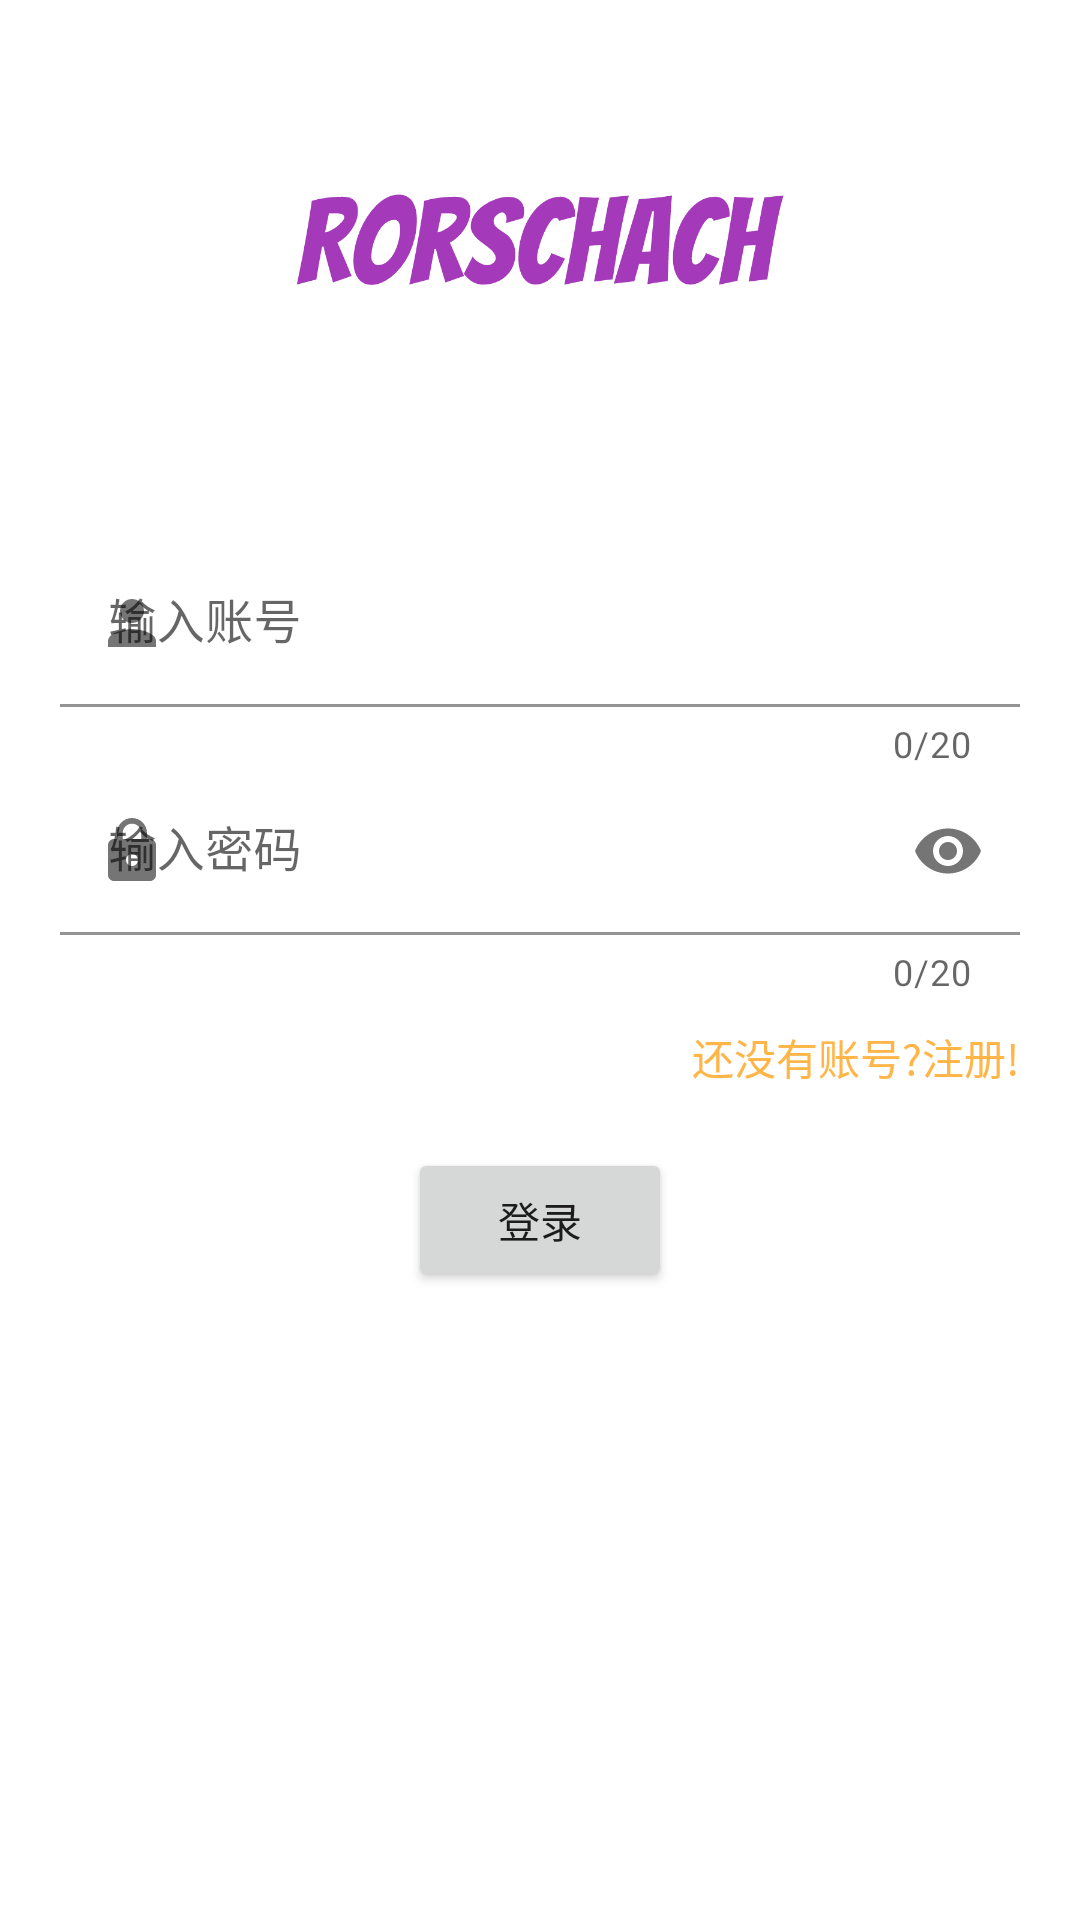

This screen was rendered from an Android layout file. Write that file and the resources it references.
<!-- AndroidManifest.xml: application theme ZcyiStyle -->
<!-- res/layout/activity_login.xml -->
<?xml version="1.0" encoding="UTF-8" ?>
<layout xmlns:android="http://schemas.android.com/apk/res/android"
    xmlns:app="http://schemas.android.com/apk/res-auto"
    xmlns:tools="http://schemas.android.com/tools">

    <data>

    </data>

    <FrameLayout
        android:layout_width="match_parent"
        android:layout_height="match_parent"
        android:orientation="vertical"
        tools:context=".LoginActivity">

        <View
            android:id="@+id/root"
            android:layout_width="match_parent"
            android:layout_height="match_parent" />

        <LinearLayout
            android:layout_width="match_parent"
            android:layout_height="wrap_content"
            android:orientation="vertical">

            <ImageView
                android:layout_width="200dp"
                android:layout_height="120dp"
                android:layout_gravity="center"
                android:layout_margin="20dp"
                android:src="@drawable/rorschach"
                android:textSize="30sp" />

            <LinearLayout
                android:layout_width="match_parent"
                android:layout_height="wrap_content"
                android:layout_margin="20dp"
                android:orientation="vertical">

                <com.google.android.material.textfield.TextInputLayout
                    android:layout_width="match_parent"
                    android:layout_height="wrap_content"
                    app:counterEnabled="true"
                    app:counterMaxLength="20"
                    app:errorEnabled="true"
                    app:startIconDrawable="@drawable/ic_user_24">

                    <EditText
                        android:id="@+id/username"
                        android:layout_width="match_parent"
                        android:layout_height="wrap_content"
                        android:autofillHints="username"
                        android:background="@color/transparent"
                        android:drawablePadding="4dp"
                        android:hint="@string/enterUsername"
                        android:inputType="text"
                        android:maxLength="20"
                        android:maxLines="1" />

                </com.google.android.material.textfield.TextInputLayout>

                <com.google.android.material.textfield.TextInputLayout
                    android:layout_width="match_parent"
                    android:layout_height="wrap_content"
                    app:counterEnabled="true"
                    app:counterMaxLength="20"
                    app:errorEnabled="true"
                    app:passwordToggleEnabled="true"
                    app:startIconDrawable="@drawable/ic_password_24">

                    <EditText
                        android:id="@+id/password"
                        android:layout_width="match_parent"
                        android:layout_height="wrap_content"
                        android:autofillHints="password"
                        android:background="@color/transparent"
                        android:drawablePadding="4dp"
                        android:hint="@string/enterPassword"
                        android:inputType="textPassword"
                        android:maxLength="20"
                        android:maxLines="1" />

                </com.google.android.material.textfield.TextInputLayout>

                <LinearLayout
                    android:layout_width="match_parent"
                    android:layout_height="wrap_content"
                    android:layout_marginTop="10dp"
                    android:orientation="horizontal">

                    <TextView
                        android:id="@+id/alert"
                        android:layout_width="wrap_content"
                        android:layout_height="wrap_content"
                        android:textColor="@color/alert" />

                    <View
                        android:layout_width="0dp"
                        android:layout_height="1dp"
                        android:layout_weight="1" />

                    <TextView
                        android:id="@+id/register"
                        android:layout_width="wrap_content"
                        android:layout_height="wrap_content"
                        android:text="@string/register_login"
                        android:textColor="@color/register" />
                </LinearLayout>

            </LinearLayout>


            <Button
                android:id="@+id/login"
                android:layout_width="wrap_content"
                android:layout_height="wrap_content"
                android:layout_gravity="center"
                android:text="@string/login" />
        </LinearLayout>

    </FrameLayout>
</layout>
<!-- resources referenced by this layout -->
<resources>
  <color name="alert">#FF2B2B</color>
  <color name="register">#FFB547</color>
  <color name="transparent">#00FEFEDF</color>
  <!-- drawable ic_password_24 (drawable-v24) -->
  <vector xmlns:android="http://schemas.android.com/apk/res/android"
      android:width="24dp"
      android:height="24dp"
      android:viewportWidth="24"
      android:viewportHeight="24">
    <path
        android:fillColor="@color/Gradient3"
        android:pathData="M18,8h-1L17,6c0,-2.76 -2.24,-5 -5,-5S7,3.24 7,6v2L6,8c-1.1,0 -2,0.9 -2,2v10c0,1.1 0.9,2 2,2h12c1.1,0 2,-0.9 2,-2L20,10c0,-1.1 -0.9,-2 -2,-2zM12,17c-1.1,0 -2,-0.9 -2,-2s0.9,-2 2,-2 2,0.9 2,2 -0.9,2 -2,2zM15.1,8L8.9,8L8.9,6c0,-1.71 1.39,-3.1 3.1,-3.1 1.71,0 3.1,1.39 3.1,3.1v2z"/>
  </vector>
  <!-- drawable ic_user_24 (drawable-v24) -->
  <vector xmlns:android="http://schemas.android.com/apk/res/android"
      android:width="24dp"
      android:height="24dp"
      android:viewportWidth="24"
      android:viewportHeight="24">
    <path
        android:fillColor="@color/Gradient3"
        android:pathData="M12,12c2.21,0 4,-1.79 4,-4s-1.79,-4 -4,-4 -4,1.79 -4,4 1.79,4 4,4zM12,14c-2.67,0 -8,1.34 -8,4v2h16v-2c0,-2.66 -5.33,-4 -8,-4z"/>
  </vector>
  <!-- drawable rorschach: png bitmap (drawable-v24, 13911 bytes) -->
  <string name="enterPassword">输入密码</string>
  <string name="enterUsername">输入账号</string>
  <string name="login">登录</string>
  <string name="register_login">还没有账号?注册!</string>
  <style name="ZcyiStyle" parent="Theme.MaterialComponents.DayNight.NoActionBar">
          <item name="colorPrimary">@color/black</item>
          <item name="colorPrimaryDark">@color/transparent</item>
          <item name="colorAccent">@color/Gradient2</item>
  
          <item name="colorSecondary">@color/Gradient3</item>
          <item name="colorSecondaryVariant">@color/Gradient4</item>
          <item name="colorOnSecondary">@color/Gradient5</item>
  
      </style>
  <color name="Gradient3">#FF925B</color>
  <color name="black">#FF000000</color>
  <color name="Gradient2">#FF5E77</color>
  <color name="Gradient4">#FFC753</color>
  <color name="Gradient5">#F9F871</color>
</resources>
